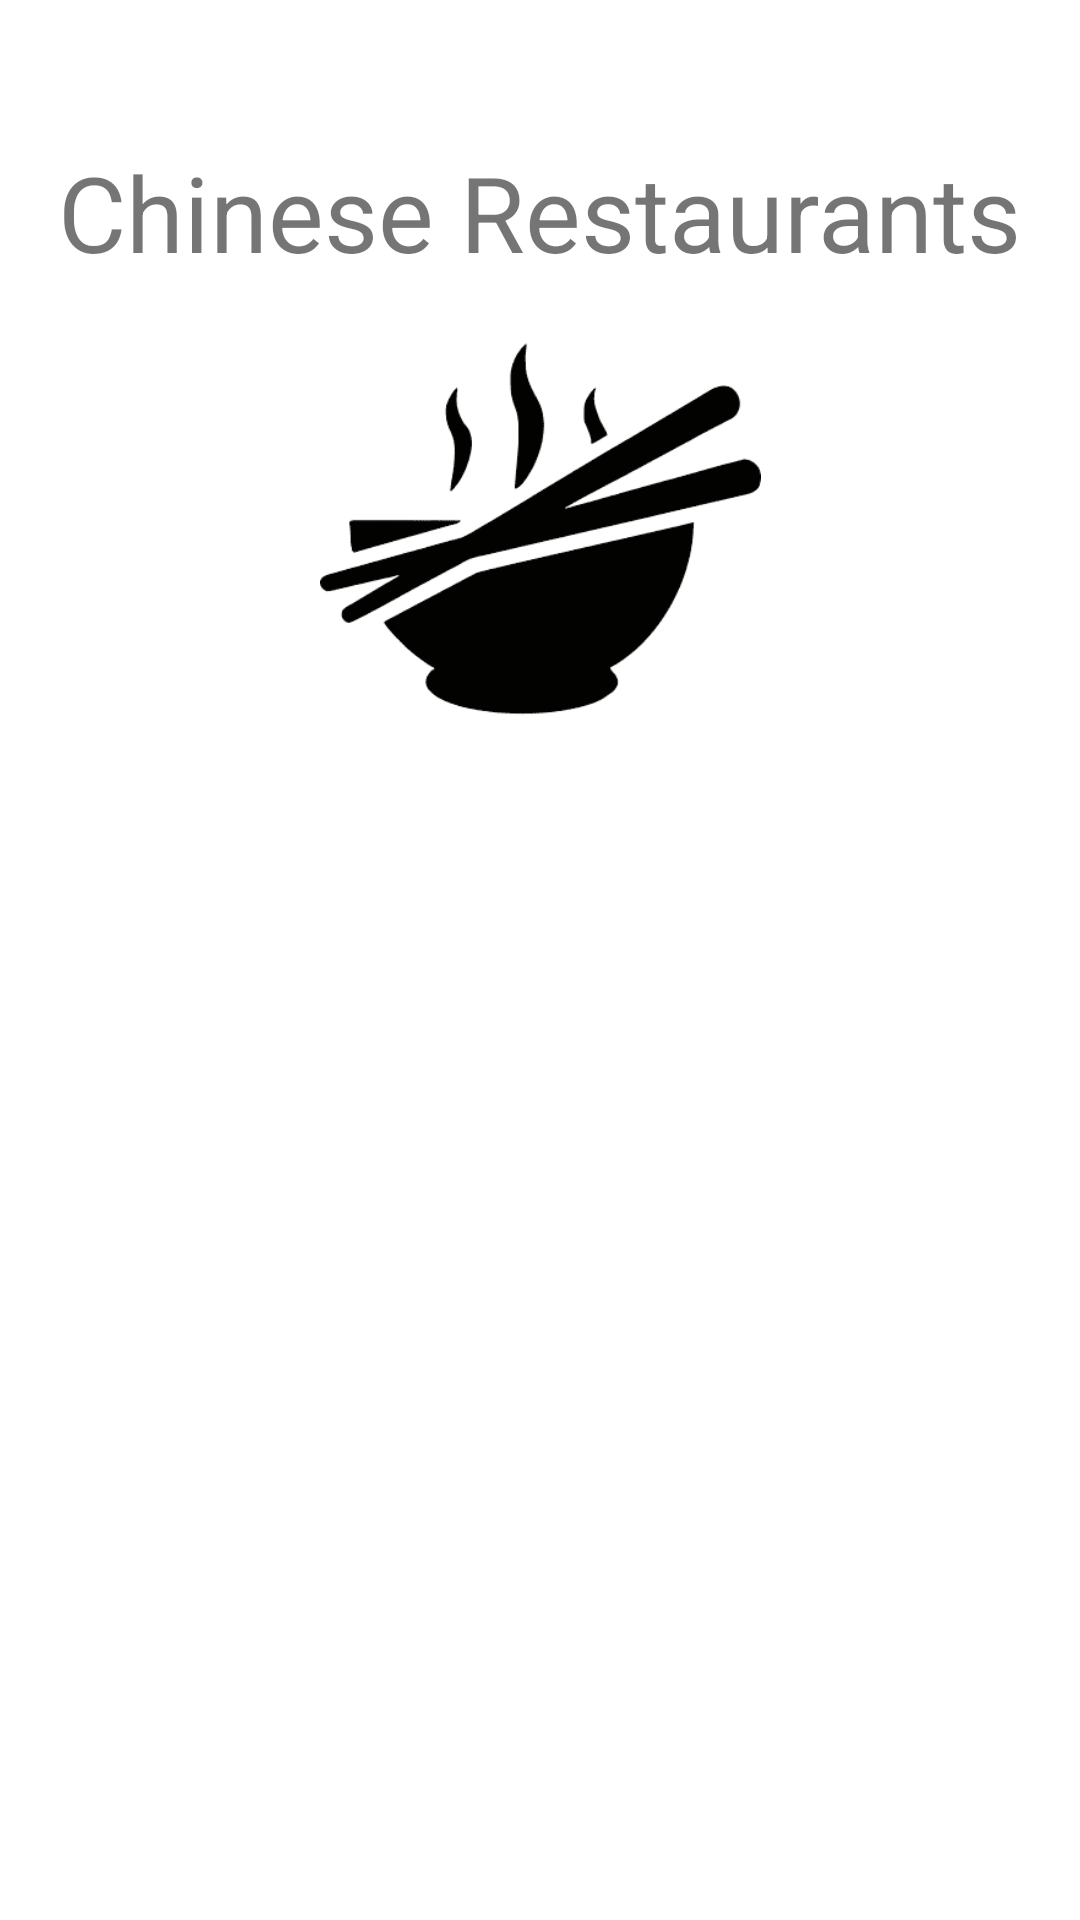

Produce the Android XML layout that renders to this screen, including the resource entries it uses.
<!-- AndroidManifest.xml: application theme Theme.Group4_comp304_sec004_lab5 -->
<!-- res/layout/activity_chinese.xml -->
<?xml version="1.0" encoding="utf-8"?>
<androidx.constraintlayout.widget.ConstraintLayout xmlns:android="http://schemas.android.com/apk/res/android"
    xmlns:app="http://schemas.android.com/apk/res-auto"
    xmlns:tools="http://schemas.android.com/tools"
    android:layout_width="match_parent"
    android:layout_height="match_parent"
    tools:context=".ChineseActivity">

    <TextView
        android:id="@+id/textView"
        android:layout_width="wrap_content"
        android:layout_height="wrap_content"
        android:text="Chinese Restaurants"
        android:textSize="35dp"
        app:layout_constraintBottom_toBottomOf="parent"
        app:layout_constraintEnd_toEndOf="parent"
        app:layout_constraintHorizontal_bias="0.498"
        app:layout_constraintStart_toStartOf="parent"
        app:layout_constraintTop_toTopOf="parent"
        app:layout_constraintVertical_bias="0.08" />

    <ListView
        android:id="@+id/CL"
        android:layout_width="388dp"
        android:layout_height="241dp"
        android:layout_marginTop="24dp"
        app:layout_constraintBottom_toBottomOf="parent"
        app:layout_constraintEnd_toEndOf="parent"
        app:layout_constraintHorizontal_bias="0.478"
        app:layout_constraintStart_toStartOf="parent"
        app:layout_constraintTop_toBottomOf="@+id/imageView2"
        app:layout_constraintVertical_bias="0.152" />

    <ImageView
        android:id="@+id/imageView2"
        android:layout_width="193dp"
        android:layout_height="147dp"
        app:layout_constraintBottom_toBottomOf="parent"
        app:layout_constraintEnd_toEndOf="parent"
        app:layout_constraintStart_toStartOf="parent"
        app:layout_constraintTop_toTopOf="parent"
        app:layout_constraintVertical_bias="0.208"
        app:srcCompat="@drawable/chifood" />
</androidx.constraintlayout.widget.ConstraintLayout>
<!-- resources referenced by this layout -->
<resources>
  <!-- drawable chifood: png bitmap (drawable-v24, 20100 bytes) -->
  <style name="Theme.Group4_comp304_sec004_lab5" parent="Theme.MaterialComponents.DayNight.DarkActionBar">
          
          <item name="colorPrimary">@color/purple_500</item>
          <item name="colorPrimaryVariant">@color/purple_700</item>
          <item name="colorOnPrimary">@color/white</item>
          
          <item name="colorSecondary">@color/teal_200</item>
          <item name="colorSecondaryVariant">@color/teal_700</item>
          <item name="colorOnSecondary">@color/black</item>
          
          <item name="android:statusBarColor" tools:targetApi="l">?attr/colorPrimaryVariant</item>
          
      </style>
  <!-- not gathered from this repository: default colours our renderer supplied (Android Studio template values) -->
  <color name="purple_500">#FF6200EE</color>
  <color name="purple_700">#FF3700B3</color>
  <color name="teal_200">#FF03DAC5</color>
  <color name="teal_700">#FF018786</color>
  <color name="black">#FF000000</color>
  <color name="white">#FFFFFFFF</color>
</resources>
